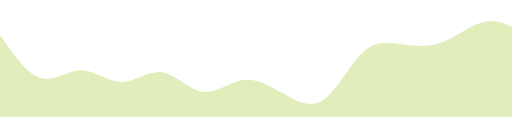
t = 0.00 s
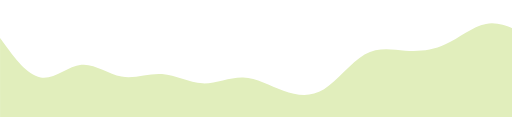
t = 1.88 s
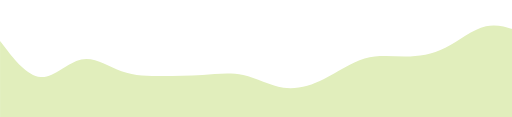
t = 3.75 s
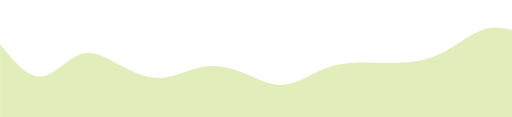
t = 5.63 s
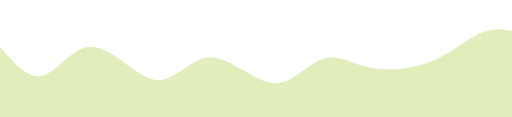
t = 7.50 s
t = 9.38 s: frame unchanged from t = 5.63 s, image omitted

The animated SVG that drew these frames (rendered in a browser with its animation timeline set to each time). Animation: 1 SMIL element (animate=1); frames cover the first 9.38 s, repeats indefinitely.

<svg xmlns="http://www.w3.org/2000/svg" viewBox="0 0 1400 320">
  <path
    fill="#E1EEBC"
    fill-opacity="1"
    d="M0,96L18.5,122.7C36.9,149,74,203,111,213.3C147.7,224,185,192,222,192C258.5,192,295,224,332,224C369.2,224,406,192,443,197.3C480,203,517,245,554,250.7C590.8,256,628,224,665,218.7C701.5,213,738,235,775,256C812.3,277,849,299,886,272C923.1,245,960,171,997,138.7C1033.8,107,1071,117,1108,122.7C1144.6,128,1182,128,1218,112C1255.4,96,1292,64,1329,58.7C1366.2,53,1403,75,1422,85.3L1440,96L1440,320L1421.5,320C1403.1,320,1366,320,1329,320C1292.3,320,1255,320,1218,320C1181.5,320,1145,320,1108,320C1070.8,320,1034,320,997,320C960,320,923,320,886,320C849.2,320,812,320,775,320C738.5,320,702,320,665,320C627.7,320,591,320,554,320C516.9,320,480,320,443,320C406.2,320,369,320,332,320C295.4,320,258,320,222,320C184.6,320,148,320,111,320C73.8,320,37,320,18,320L0,320Z"
  >
    <animate
      attributeName="d"
      dur="15s"
      repeatCount="indefinite"
      values="
        M0,96L18.5,122.7C36.9,149,74,203,111,213.3C147.7,224,185,192,222,192C258.5,192,295,224,332,224C369.2,224,406,192,443,197.3C480,203,517,245,554,250.7C590.8,256,628,224,665,218.7C701.5,213,738,235,775,256C812.3,277,849,299,886,272C923.1,245,960,171,997,138.7C1033.8,107,1071,117,1108,122.7C1144.6,128,1182,128,1218,112C1255.4,96,1292,64,1329,58.7C1366.2,53,1403,75,1422,85.3L1440,96L1440,320L1421.5,320C1403.1,320,1366,320,1329,320C1292.3,320,1255,320,1218,320C1181.5,320,1145,320,1108,320C1070.8,320,1034,320,997,320C960,320,923,320,886,320C849.2,320,812,320,775,320C738.5,320,702,320,665,320C627.7,320,591,320,554,320C516.9,320,480,320,443,320C406.2,320,369,320,332,320C295.4,320,258,320,222,320C184.6,320,148,320,111,320C73.8,320,37,320,18,320L0,320Z;
        M0,128L18.5,149.3C36.9,171,74,213,111,208C147.7,203,185,149,222,133.3C258.5,117,295,139,332,165.3C369.2,192,406,224,443,218.7C480,213,517,171,554,160C590.8,149,628,171,665,192C701.5,213,738,235,775,224C812.3,213,849,171,886,160C923.1,149,960,171,997,181.3C1033.8,192,1071,192,1108,186.7C1144.6,181,1182,171,1218,149.3C1255.4,128,1292,96,1329,85.3C1366.2,75,1403,85,1422,90.7L1440,96L1440,320L1421.5,320C1403.1,320,1366,320,1329,320C1292.3,320,1255,320,1218,320C1181.5,320,1145,320,1108,320C1070.8,320,1034,320,997,320C960,320,923,320,886,320C849.2,320,812,320,775,320C738.5,320,702,320,665,320C627.7,320,591,320,554,320C516.9,320,480,320,443,320C406.2,320,369,320,332,320C295.4,320,258,320,222,320C184.6,320,148,320,111,320C73.8,320,37,320,18,320L0,320Z;
        M0,96L18.5,122.7C36.9,149,74,203,111,213.3C147.7,224,185,192,222,192C258.5,192,295,224,332,224C369.2,224,406,192,443,197.3C480,203,517,245,554,250.7C590.8,256,628,224,665,218.7C701.5,213,738,235,775,256C812.3,277,849,299,886,272C923.1,245,960,171,997,138.7C1033.8,107,1071,117,1108,122.7C1144.6,128,1182,128,1218,112C1255.4,96,1292,64,1329,58.7C1366.2,53,1403,75,1422,85.3L1440,96L1440,320L1421.5,320C1403.1,320,1366,320,1329,320C1292.3,320,1255,320,1218,320C1181.5,320,1145,320,1108,320C1070.8,320,1034,320,997,320C960,320,923,320,886,320C849.2,320,812,320,775,320C738.5,320,702,320,665,320C627.7,320,591,320,554,320C516.9,320,480,320,443,320C406.2,320,369,320,332,320C295.4,320,258,320,222,320C184.6,320,148,320,111,320C73.8,320,37,320,18,320L0,320Z
      "
    />
  </path>
</svg>
